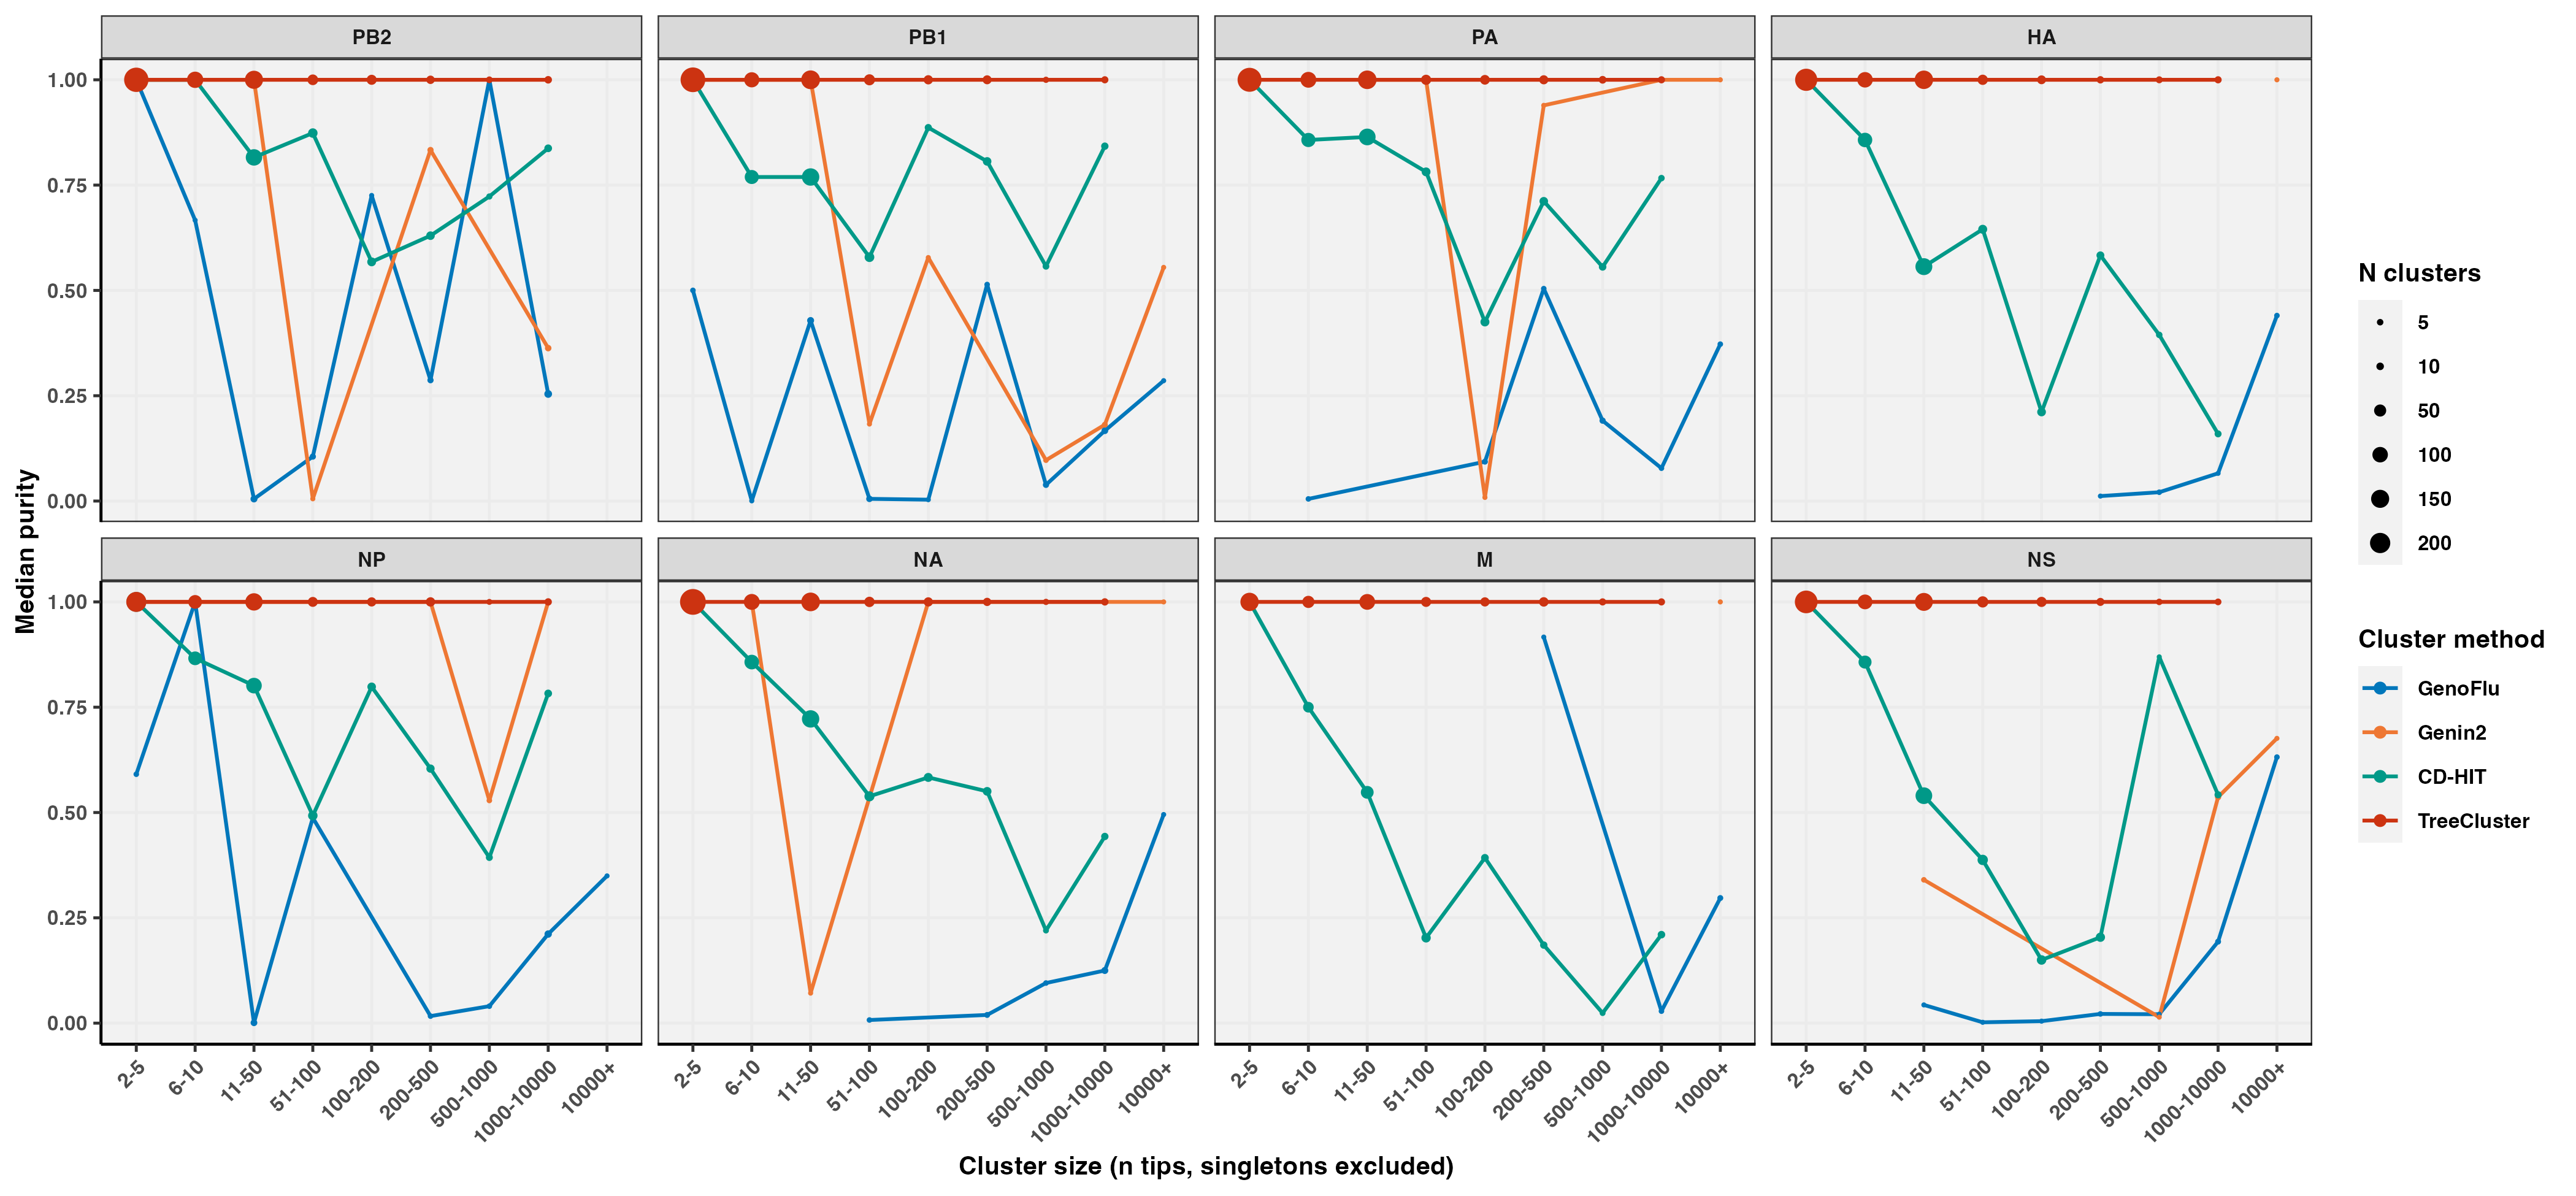

Source data for this figure (header and first rows):
segment, method, size_bin, n_clusters, median_purity
PB2, genoflu, 2-5, 5, 1
PB2, genoflu, 6-10, 1, 0.6667
PB2, genoflu, 11-50, 7, 0.004981
PB2, genoflu, 51-100, 4, 0.1055
PB2, genoflu, 100-200, 1, 0.7254
PB2, genoflu, 200-500, 4, 0.2869
PB2, genoflu, 500-1000, 1, 1
PB2, genoflu, 1000-10000, 11, 0.2542
PB2, genin, 2-5, 1, 1
PB2, genin, 11-50, 3, 1
PB2, genin, 51-100, 1, 0.0053
PB2, genin, 200-500, 4, 0.8333
PB2, genin, 1000-10000, 5, 0.363
PB2, cdhit, 2-5, 265, 1
PB2, cdhit, 6-10, 82, 1
PB2, cdhit, 11-50, 117, 0.8158
PB2, cdhit, 51-100, 23, 0.8736
PB2, cdhit, 100-200, 18, 0.5678
PB2, cdhit, 200-500, 16, 0.63
PB2, cdhit, 500-1000, 4, 0.723
PB2, cdhit, 1000-10000, 11, 0.8374
PB2, treecluster, 2-5, 313, 1
PB2, treecluster, 6-10, 115, 1
PB2, treecluster, 11-50, 151, 1
PB2, treecluster, 51-100, 34, 1
PB2, treecluster, 100-200, 28, 1
PB2, treecluster, 200-500, 15, 1
PB2, treecluster, 500-1000, 6, 1
PB2, treecluster, 1000-10000, 10, 1
PB1, genoflu, 2-5, 2, 0.5001
PB1, genoflu, 6-10, 1, 4.85162125010108e-4
PB1, genoflu, 11-50, 7, 0.4286
PB1, genoflu, 51-100, 5, 0.005199
PB1, genoflu, 100-200, 1, 0.003244
PB1, genoflu, 200-500, 2, 0.514
PB1, genoflu, 500-1000, 4, 0.03848
PB1, genoflu, 1000-10000, 6, 0.1669
PB1, genoflu, 10000+, 1, 0.2857
PB1, genin, 2-5, 1, 1
PB1, genin, 11-50, 3, 1
PB1, genin, 51-100, 1, 0.1828
PB1, genin, 100-200, 1, 0.578
PB1, genin, 500-1000, 2, 0.097
PB1, genin, 1000-10000, 3, 0.1812
PB1, genin, 10000+, 1, 0.5547
PB1, cdhit, 2-5, 291, 1
PB1, cdhit, 6-10, 77, 0.7692
PB1, cdhit, 11-50, 136, 0.7692
PB1, cdhit, 51-100, 25, 0.5789
PB1, cdhit, 100-200, 8, 0.8866
PB1, cdhit, 200-500, 16, 0.8063
PB1, cdhit, 500-1000, 6, 0.5572
PB1, cdhit, 1000-10000, 9, 0.8425
PB1, treecluster, 2-5, 324, 1
PB1, treecluster, 6-10, 94, 1
PB1, treecluster, 11-50, 165, 1
PB1, treecluster, 51-100, 38, 1
PB1, treecluster, 100-200, 21, 1
PB1, treecluster, 200-500, 19, 1
PB1, treecluster, 500-1000, 4, 1
... 154 more rows
